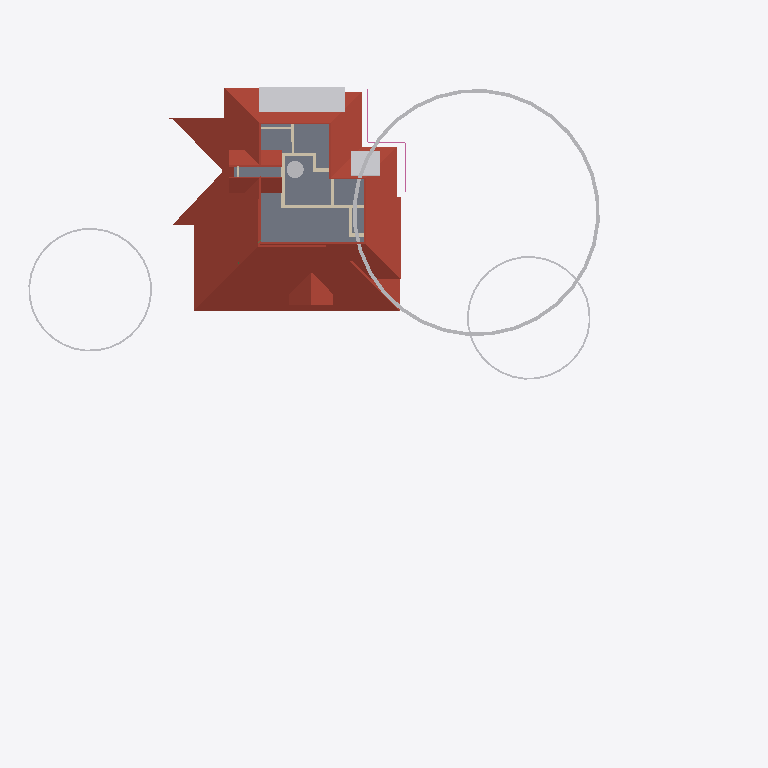
Plan cut of the same IFC building model at storey 'SF' (level 6.45 m, cut at 7.85 m), seen from above with north up, elements coloured by IFC class: 12 other elements (light grey), 10 walls (beige), 5 roofs (red-brown), 1 slab (grey), 1 railing (pink). Cut surfaces are drawn darker.
Extent 49.6 m × 48.1 m × 16.1 m (x, y, z). Storeys (5): 00 at 0.00 m; GF at 0.45 m; GF Lintel at 2.50 m; FF at 3.45 m; SF at 6.45 m. Elements (487): 123 IfcColumn, 107 IfcBeam, 88 IfcWall, 44 IfcFurniture, 23 IfcRailing, 21 IfcDoor, 21 IfcWindow, 16 IfcSanitaryTerminal, 13 IfcRoof, 8 IfcSlab, 8 IfcSolarDevice, 6 IfcGeographicElement.

HEADER;
FILE_DESCRIPTION(('ViewDefinition[DesignTransferView]'),'2;1');
FILE_NAME('AnilIFC.ifc','2025-01-17T21:42:37+05:30',(''),(''),'IfcOpenShell 0.8.0','Bonsai 0.8.0','');
FILE_SCHEMA(('IFC4X3'));
ENDSEC;
DATA;
#1=IFCPROJECT('0$WNUybvfAYORhaB4XNFsz',$,'My Project',$,$,$,$,(#14,#26),#9);
#30=IFCSITE('3M0IN1zgbAER3qQbvbHEyN',$,'My Site',$,$,#21593,$,$,$,$,$,$,$,$);
#2446=IFCSITE('1Q_c7uVcTCngKTLSlSECoW',$,'Site',$,$,#21603,#2459,$,$,$,$,$,$,$);
#36=IFCBUILDING('1$IA7hdqP7iPKszbJPMQXv',$,'My Building',$,$,#21598,$,$,$,$,$,$);
#42=IFCBUILDINGSTOREY('2kIwN_l2HEff17hxWulS$t',$,'00',$,$,#21448,$,$,$,$);
#96=IFCBUILDINGSTOREY('1ytHU9NMr9xuhR6nOuParS',$,'GF',$,$,#21438,$,$,$,$);
#113=IFCBUILDINGSTOREY('02Wk4pOKz6S8OjqfsSxw3f',$,'FF',$,$,#26578,$,$,$,$);
#12120=IFCBUILDINGSTOREY('30jjxh13H5ZfRPWBSBUv3P',$,'GF Lintel',$,$,#21443,$,$,$,$);
#63201=IFCBUILDINGSTOREY('29$z2S3$n8RvRPKj7iW$sZ',$,'SF',$,$,#63429,$,$,$,$);
#31270=IFCROOF('2bm1M_pM175B1$rsd2bckk',$,'Roof',$,$,#31271,#31334,$,.HIP_ROOF.);
#6104=IFCROOF('2ilc2v$8T1nRjOn1sVtEDZ',$,'Roof',$,$,#26633,#6136,$,.HIP_ROOF.);
#44653=IFCSLAB('3rFgv04XT5ZuwL3FGQfYIr',$,'Slab',$,$,#72333,#44667,$,$);
#15427=IFCROOF('3ipLc_Ohv0MhYh4EAcUk8X',$,'Roof',$,$,#15533,#15438,$,$);
#76414=IFCGEOGRAPHICELEMENT('3yHpYXuuv4XwdXdyURnwrD',$,'GeographicElement',$,$,#76478,#76427,$,$);
#14820=IFCROOF('1EEDnyg619iApgvq3uLgim',$,'Roof',$,$,#26653,#14833,$,.GABLE_ROOF.);
#64968=IFCROOF('00wtA$4sbDYBbQXDkcAZ8_',$,'Roof',$,$,#72328,#64974,$,.GABLE_ROOF.);
#76080=IFCGEOGRAPHICELEMENT('1Kn2DSpxv9E9HjkJzcHHWY',$,'GeographicElement',$,$,#76241,#76112,$,$);
#76381=IFCGEOGRAPHICELEMENT('2pfiLi3vv79x_8U6RE3CYp',$,'GeographicElement',$,$,#76413,#76449,$,$);
#63668=IFCSOLARDEVICE('0_WzWvePX97uU6AQGcAbrx',$,'SolarDevice',$,$,#64914,#63685,$,$);
#63722=IFCSOLARDEVICE('0DxOB6FuTFKvp4U7QPKTEJ',$,'SolarDevice',$,$,#64929,#63739,$,$);
#63626=IFCSOLARDEVICE('2Y76QvoJn31vj68BUPbVKA',$,'SolarDevice',$,$,#63762,#63658,$,$);
#63686=IFCSOLARDEVICE('1E3Ei46L9EEA1iA6mP8CQj',$,'SolarDevice',$,$,#64919,#63703,$,$);
#63704=IFCSOLARDEVICE('0okDAOKnrFeeNvHcwWiVvX',$,'SolarDevice',$,$,#64924,#63721,$,$);
#63740=IFCSOLARDEVICE('1CxKK0ARjESwlyTgw2PHYK',$,'SolarDevice',$,$,#64934,#63757,$,$);
#63763=IFCSOLARDEVICE('0sbehsvlv2BBKRocMApBQb',$,'SolarDevice',$,$,#64939,#63780,$,$);
#63781=IFCSOLARDEVICE('2dp7KKOZT2ofoSyi8vVmrG',$,'SolarDevice',$,$,#64944,#63798,$,$);
#4605=IFCWALL('0R6ynCLsLAcec_q9E8Ic4t',$,'Wall',$,$,#27236,#4616,$,$);
#63251=IFCTANK('0G4G1onJD5nALmh_vbBf0B',$,'Tank',$,$,#63571,#63284,$,$);
#3953=IFCWALL('2R6HHcsQjDZxHSe0tdJp0W',$,'Wall',$,$,#29196,#3964,$,$);
#72542=IFCRAILING('3bKjReW_fEWf_wKXOUQaxn',$,'Railing',$,'FRAMELESS_PANEL',#72904,#72548,$,.USERDEFINED.);
#26129=IFCWALL('0ger0g3pfBQfJD7OM8jOCN',$,'Wall',$,$,#29236,#26140,$,$);
#4631=IFCWALL('32cQZexAvBCO_o8rt9HHU$',$,'Wall',$,$,#28004,#4642,$,$);
#4694=IFCWALL('0m8bqtedHCBOulSTjJoeI4',$,'Wall',$,$,#27185,#4705,$,$);
#3823=IFCWALL('3yES3GBwH1VPUe8SP9NEYj',$,'Wall',$,$,#26835,#3834,$,$);
#3927=IFCWALL('3dADdcYTz2FxrWMI4C4ESG',$,'Wall',$,$,#31492,#3938,$,$);
#26318=IFCWALL('2G$nh4T5DEoP2lzpnzfTWc',$,'Wall',$,$,#26708,#26329,$,$);
#26206=IFCWALL('0x84uxxKX22xmQzEN$QOg9',$,'Wall',$,$,#29241,#26217,$,$);
#3901=IFCWALL('2Bvgfflh98quKCLNNOeAbJ',$,'Wall',$,$,#27149,#3912,$,$);
ENDSEC;